pico-8 play session: no input (idle), after a click and taps of 🅾, ❎, 🅾+❎, 🅾 in the second before t = 0

[t = 1 s] idle ~1s (no d-pad/buttons)
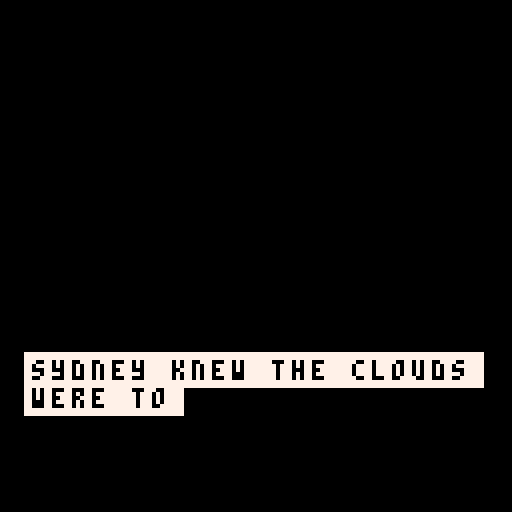
[t = 2 s] idle ~2s (no d-pad/buttons)
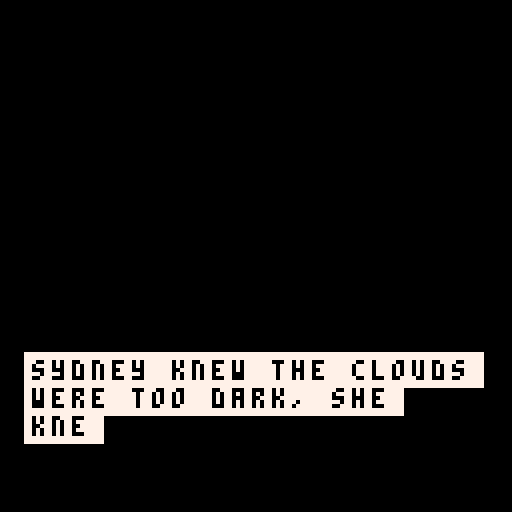
[t = 4 s] idle ~4s (no d-pad/buttons)
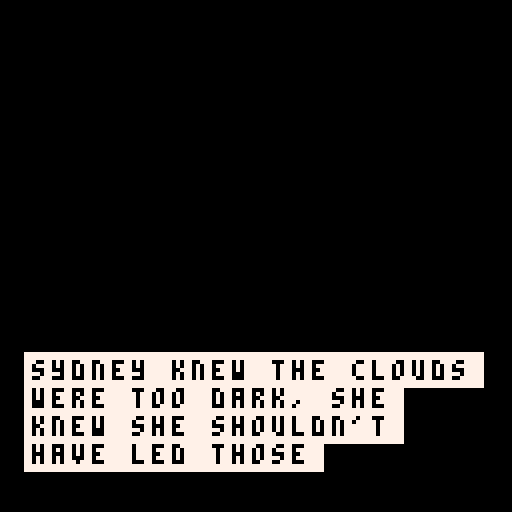
[t = 6 s] idle ~6s (no d-pad/buttons)
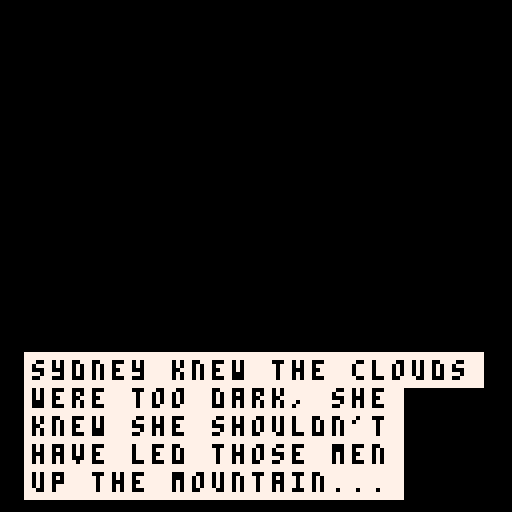
[t = 8 s] idle ~8s (no d-pad/buttons)
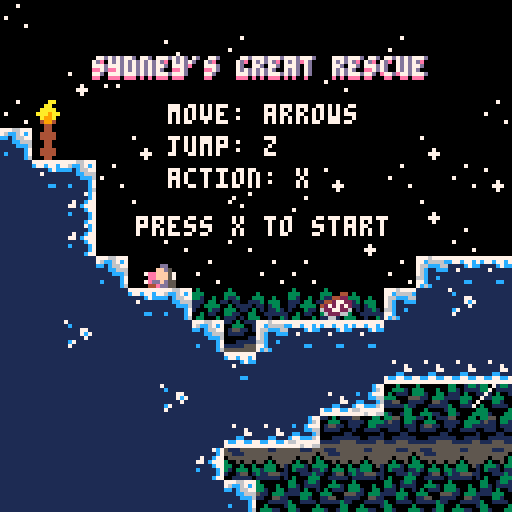

pico-8 cartridge
version 16
__lua__

--sydney's great rescue
--created by: michael k
--created date: sept 23 2018

--music credit: "8:00pm" from animal crossing
--written by kazumi totaka and kenta nagata


function _init()

music(-1)
t = 0 --time
current_track = 1
next_track = 1
change_music = false

pause_controls = true

game_init = false
game_start = false
game_start_t = 0
game_end = false
game_end_t = 0

start_block = {}
start_block.x = 1
start_block.y = 1
start_block.h = 64
start_block.w = 1

end_block = {}
end_block.x = 656
end_block.y = 424
end_block.w = 8
end_block.h = 32
end_text = false
end_text_1 = "sydney! you're alive!"
end_text_2 = "i can't believe it mel,#i made it back."
end_text_3 = "welcome home, syd."
end_flip = 0
end_flip1 = false
end_flip2 = false
end_flip3 = false
end_flip4 = false
end_flip5 = false
end_flip6 = false
end_flip7 = false
end_flip8 = false
end_flip9 = false
end_flip10 = false
end_flip11 = false
end_flip12 = false

player = {}
    player.x = 36
    player.dx = 0
    player.ddx = 0
    player.y = 64
    player.dy = 0
    player.sprite = 37
    player.moving = false
    player.flipx = false
    player.w = 8
    player.h = 8

cam = {}
    cam.x = 0
    cam.y = 0
col = 7

room = {x=1,y=1}
    room.hiker = 1
    room.journal = 1
    room.ice_block = 1
    room.lamp = 1	
    room.torch = 1
    room.wood = 1
    room.fire = 1

left_bound = {x=0,y=0,w=1,h=128}
right_bound = {x=128,y=0,w=1,h=128}
top_bound = {x=0,y=0,w=128,h=1}
bottom_bound = {x=0,y=128,w=128,h=1}

dust = {}
snow = {}
lamp = {}
flag = {}
jem = {}
hikers = {}
torch={}
fire = {}
wood = {}
ice_blocks = {}
ice_dust = {}

make_lamp()
make_torch()
make_fire()
make_wood()
make_flag()
make_jem()
make_hikers()
make_ice_blocks()

rescued = 0
bubble = false

message = {}
    message.text = ""
    message.index = 0
    message.last = 0
journal = {}
read = 0
make_journal()

left = 0
right = 1
up = 2
down = 3
actx = 4
actc = 5

end


function _draw()

    cls()
    map(0, 48, 0, 0, 16, 16, 0)
    foreach(snow,draw_snow)
    camera(cam.x,cam.y)
    rectfill(0,32*8,16*8-1,48*8-1,0)
    rectfill(65*8,9*8,79*8-1,16*8-1,0)
    map(0,0,0,0,128,128)
    foreach(lamp,draw_lamp)
    foreach(torch,draw_torch)
    foreach(flag,draw_flag)
    foreach(jem,draw_jem)
    foreach(ice_blocks,draw_ice_blocks)
    foreach(ice_dust,draw_dust)
    foreach(hikers,draw_hiker)
    foreach(journal, draw_journal)
    room_fire()
    draw_end_game()

--player
    spr(player.sprite,player.x,player.y,1,1,player.flipx,false)
    if bubble then spr(22,player.x,player.y-8) end
    foreach(dust, draw_dust)
    draw_sleep()

--invisible walls    
    rectfill(21*8,29*8,26*8-1,32*8-1,1)
    rectfill(61*8,8*8,63*8-1,10*8-1,1)
    rectfill(61*8,13*8,63*8-1,15*8-1,1)
    rectfill(110*8,20*8,112*8-1,22*8-1,1)
    rectfill(16*8,22*8,17*8-1,24*8-1,1)
    rectfill(65*8,41*8,67*8-1,42*8-1,1)
    rectfill(77*8,42*8,79*8-1,43*8-1,1)
    
--score and extras
    camera()
    if game_start then score() end
    draw_start_game()
    draw_message()
    the_end()

end

function _update()

    t += 1 --time
    col = 7 --for the score
    bubble = false
    player.moving = false
    player.ddx = 0
    if not pause_controls then
        buttons()
    end
    do_map_collisions()
    do_obj_collisions()
    update_speed()
    foreach(dust, move_dust)
    foreach(ice_dust,move_ice_dust)
    make_snow()
    foreach(snow,move_snow)
    save_hikers()
    fire_torch()
    break_ice_block()
    update_room_obj()
    update_music()
    start_game()
    end_game()
    
end


function update_room_obj()
--this directs the functions to the right part of the list
    if room.x==2 and room.y==1 then
        room.hiker = 1
        room.lamp = 2
        change_music = true
        next_track = 0
    elseif room.x==4 and room.y==1 then
        room.hiker = 2
    elseif room.x==4 and room.y==2 then
        room.ice_block = 1
        room.hiker = 3
    elseif room.x==3 and room.y==2 then
        room.ice_block = 2
        room.hiker = 4
    elseif room.x==2 and room.y==2 then
        room.ice_block = 3
        room.lamp = 3
    elseif room.x==2 and room.y==3 then
        change_music = true
        next_track = 0
    elseif room.x==1 and room.y==2 then
        room.hiker = 5
        room.lamp = 8
    elseif room.x==1 and room.y==3 then
        change_music = true
        next_track = 9
    elseif room.x==5 and room.y==2 then
        room.ice_block = 4
    elseif room.x==7 and room.y==2 then
        change_music = true
        next_track = 0
    elseif room.x==8 and room.y==2 then
        change_music = true
        next_track = 9
    elseif room.x==7 and room.y==3 then
        room.ice_block = 5
        room.torch = 2
        room.hiker = 7
    elseif room.x==6 and room.y==2 then
        room.hiker = 6
        room.fire = 2
        room.wood = 2
        room.lamp = 7
    elseif room.x==5 and room.y==3 then
        room.hiker = 8
    elseif room.x==4 and room.y==3 then
        room.hiker = 9
        room.ice_block = 6
    elseif room.x==6 and room.y==3 then
        room.hiker = 10
    elseif room.x==6 and room.y==4 then
        change_music = true
        next_track = 0
    elseif room.x==3 and room.y==4 then
        room.hiker = 11
        room.ice_block = 7
    elseif room.x==4 and room.y==4 then
        room.hiker = 12
    end
end

function update_music()
    if change_music == true then
        if next_track ~= current_track then
            current_track = next_track
            change_music = false
            music(current_track,0,3)
        else
            change_music = false
        end
    end
end

function start_game()

    if t<270 then
        start_block.x = player.x
    else
        start_block.x = 0
    end

    if btnp(actc) and t>275 and not game_init then
        game_init = true
        sfx(3)
    end

    if game_init then
        game_start_t += 1
    end

    if game_start_t == 45 then
        pause_controls = false
        game_start = true
    end
end

function draw_sleep()
    if game_start == false then
        if t%40 < 10 then
            spr(38,42,64)
        elseif t%40 < 20 then
            spr(38,44,62)
        elseif t%40 < 30 then
            spr(38,43,60)
        end
    end
end


function draw_start_game()

    local color
    if not game_init then
        color = 7
    else color = flr((game_start_t%4)/2)+6
    end

    if game_start == false then
        print("sydney's great rescue",23,15,14)
        print("sydney's great rescue",24,14,13)
        print("sydney's great rescue",23,14,color)
        
        rectfill(41,25,89,31,0)
        print("move: arrows",42,26,color)
        
        rectfill(41,33,69,39,0)
        print("jump: z",42,34,color)
        
        rectfill(41,41,77,47,0)
        print("action: x",42,42,color)
        
        rectfill(33,53,97,59,0)
        print("press x to start",34,54,color)

    if t < 270 then
        rectfill(0,0,128,128,0)
    end

    end
end

function score()
    rectfill(71,114,128,119,1)
    rectfill(71,121,128,126,1)
    print("rescued: "..rescued.."/12",72,122,col)
    print("journal: "..read.."/12",72,115,col)
end

function end_game()

    if collide(player,end_block) then
        pause_controls = true
        game_end = true
    end

    if game_end then
        game_end_t += 1
    end
    
    if game_end_t > 30 and game_end_t <145 then
        player.dx = 0.75
        player.moving = true
        player.sprite = flr((game_end_t%8/2))
    elseif game_end then player.dx = 0
    end

    if game_end_t > 140 and game_end_t <220 then
        end_text = true
        message.text = end_text_1
    elseif game_end_t > 230 and game_end_t <340 then
        end_text = true
        message.text = end_text_2
    elseif game_end_t > 350 and game_end_t <440 then
        end_text = true
        message.text = end_text_3
    else end_text = false
    end

end

function draw_end_game()

    end_flip = flr(rnd(45))

    if end_flip==1 then end_flip1=true elseif end_flip==2 then end_flip1=false end
    if end_flip==3 then end_flip2=true elseif end_flip==4 then end_flip2=false end
    if end_flip==5 then end_flip3=true elseif end_flip==6 then end_flip3=false end
    if end_flip==7 then end_flip4=true elseif end_flip==8 then end_flip4=false end
    if end_flip==9 then end_flip5=true elseif end_flip==10 then end_flip5=false end
    if end_flip==11 then end_flip6=true elseif end_flip==12 then end_flip6=false end
    if end_flip==13 then end_flip7=true elseif end_flip==14 then end_flip7=false end
    if end_flip==15 then end_flip8=true elseif end_flip==16 then end_flip8=false end
    if end_flip==17 then end_flip9=true elseif end_flip==18 then end_flip9=false end
    if end_flip==19 then end_flip10=true elseif end_flip==20 then end_flip10=false end
    if end_flip==21 then end_flip11=true elseif end_flip==22 then end_flip11=false end
    if end_flip==23 then end_flip12=true elseif end_flip==24 then end_flip12=false end
    
    if rescued > 0 then
        spr(20,88*8,58*8,1,1,end_flip1,false)
    end
    if rescued > 1 then
        spr(20,87*8,58*8,1,1,end_flip2,false)
    end
    if rescued > 2 then
        spr(20,86*8,58*8,1,1,end_flip3,false)
    end
    if rescued > 3 then
        spr(20,84*8,58*8,1,1,end_flip4,false)
    end
    if rescued > 4 then
        spr(20,83*8,57*8,1,1,end_flip5,false)
    end
    if rescued > 5 then
        spr(20,82*8,57*8,1,1,end_flip6,false)
    end
    if rescued > 6 then
        spr(20,88*8,55*8,1,1,end_flip7,false)
    end
    if rescued > 7 then
        spr(20,87*8,55*8,1,1,end_flip8,false)
    end
    if rescued > 8 then
        spr(20,86*8,55*8,1,1,end_flip9,false)
    end
    if rescued > 9 then
        spr(20,85*8,52*8,1,1,end_flip10,false)
    end
    if rescued > 10 then
        spr(20,84*8,52*8,1,1,end_flip11,false)
    end
    if rescued > 11 then
        spr(20,83*8,52*8,1,1,end_flip12,false)
    end
end

function the_end()
    if game_end_t > 440 then
        print("the end",52,45,14)
        print("the end",53,44,13)
        print("the end",52,44,7)
    end
end

--torches and fire

function make_torch()
 --this function only at init
    local t = {}
    t.tile_x=27
    t.tile_y=22
    t.x=t.tile_x*8
    t.y=t.tile_y*8
    t.w=24
    t.h=24
    t.held=false
    t.lit=false
    add(torch,t)

    local t = {}
    t.tile_x=101
    t.tile_y=44
    t.x=t.tile_x*8
    t.y=t.tile_y*8
    t.w=24
    t.h=24
    t.held=false
    t.lit=false
    add(torch,t)

end

function make_fire()
    local f = {}
    f.on_fire=false
    f.t=0
    add(fire,f)

    local f = {}
    f.on_fire=false
    f.t=0
    add(fire,f)

end

function make_wood()
    local w = {}
    w.tile_x=36
    w.tile_y=22
    w.x=w.tile_x*8
    w.y=w.tile_y*8
    w.w=8
    w.h=72
    add(wood,w)

    local w = {}
    w.tile_x=89
    w.tile_y=19
    w.x=w.tile_x*8
    w.y=w.tile_y*8
    w.w=8
    w.h=72
    add(wood,w)
end

function draw_torch(a)

    local var
    if t%20 > 10 then
        var = false
    else
        var = true
    end
    
    spr(34,a.x+8,a.y+8)
    if torch[room.torch].lit == true then
        spr(32,a.x+8,a.y+1,1,1,var,false)
    end
end

function fire_torch()

    if collide(player, torch[room.torch]) then
        if torch[room.torch].held == false then
            bubble = true
        end
        if btnp(actc) then
            torch[room.torch].held=true
        end
    end

    if torch[room.torch].held == true then
        if player.flipx == false then
            torch[room.torch].x=player.x-13
        else torch[room.torch].x=player.x-3
        end
        torch[room.torch].y=player.y-7
    end

    if collide(lamp[room.lamp], torch[room.torch]) then
        torch[room.torch].lit=true
    end

    if collide(wood[room.wood], torch[room.torch]) and torch[room.torch].lit == true then
        torch[room.torch].held=false
        torch[room.torch].lit=false
        torch[room.torch].x=0
        torch[room.torch].y=0
        fire[room.fire].on_fire=true
    end
end

function room_fire()

    local var = false
    if fire[room.fire].t%20 > 10 then
        var = true
    else var = false
    end

    if fire[1].on_fire == true then

        fire[1].t += 1

        if fire[1].t < 90 then
            sfx(1)
        end

        if fire[1].t > 10 then
            spr(32,37*8,28*8,1,1,var,false)
        end

        if fire[1].t > 15 then
            spr(32,39*8,27*8,1,1,var,false)
        end

        if fire[1].t > 25 then
            spr(32,38*8,25*8,1,1,var,false)
        end

        if fire[1].t > 35 then
            spr(32,37*8,24*8,1,1,var,false)
        end

        if fire[1].t > 50 then
            spr(32,39*8,23*8,1,1,var,false)
        end

        if fire[1].t == 90 then
            fire[1].on_fire = false
            mset(37,22,62)
            mset(38,22,62)
            mset(39,22,62)
            for i=36,41 do
            mset(i,23,62) end
            for i=34,41 do
            mset(i,24,62) end
            for i=35,40 do
            mset(i,25,62) end
            for i=36,40 do
            mset(i,26,62) end
            for i=36,40 do
            mset(i,27,62) end
            mset(35,28,62)
            mset(36,28,62)
            mset(40,28,62)
            mset(34,29,62)
            mset(35,29,62)
            mset(36,29,62)
            mset(36,30,62)
        end
    end

    if fire[2].on_fire == true then

        fire[2].t += 1

        if fire[2].t < 90 then
            sfx(1)
        end

        if fire[2].t > 10 then
            spr(32,37*8,28*8,1,1,var,false)
        end

        if fire[2].t > 15 then
            spr(32,87*8,21*8,1,1,var,false)
        end

        if fire[2].t > 25 then
            spr(32,84*8,23*8,1,1,var,false)
        end

        if fire[2].t > 35 then
            spr(32,87*8,24*8,1,1,var,false)
        end

        if fire[2].t > 50 then
            spr(32,83*8,25*8,1,1,var,false)
        end

        if fire[2].t == 90 then
            fire[2].on_fire = false
            mset(88,18,59)
            mset(89,18,59)
            mset(87,19,59)
            mset(88,19,59)            
            for i=86,88 do
            mset(i,20,62) end
            for i=84,88 do
            mset(i,21,62) end
            for i=84,90 do
            mset(i,22,62) end
            for i=84,90 do
            mset(i,23,62) end
            for i=83,92 do
            mset(i,24,62) end
            for i=82,91 do
            mset(i,25,62) end
            for i=82,92 do
            mset(i,26,62) end
            for i=83,92 do
            mset(i,27,62) end
            for i=83,90 do
            mset(i,28,62) end
        end
    end
end


--ice blocks

function make_ice_blocks()
 --this function only at init
 --ice block 1
    local i = {}
    i.tile_x=50
    i.tile_y=26
    i.x=i.tile_x*8
    i.y=i.tile_y*8
    i.w=28
    i.h=28
    i.t=0
    i.x1=mget(i.tile_x+1,i.tile_y+1)
    i.x2=mget(i.tile_x+1,i.tile_y+2)
    i.x3=mget(i.tile_x+2,i.tile_y+1)
    i.x4=mget(i.tile_x+2,i.tile_y+2)
    mset(i.tile_x+1,i.tile_y+1,63)
    mset(i.tile_x+1,i.tile_y+2,63)
    mset(i.tile_x+2,i.tile_y+1,63)
    mset(i.tile_x+2,i.tile_y+2,63)
    add(ice_blocks,i)
 --ice block 2
    local i = {}
    i.tile_x=38
    i.tile_y=16
    i.x=i.tile_x*8
    i.y=i.tile_y*8
    i.w=28
    i.h=28
    i.t=0
    i.x1=mget(i.tile_x+1,i.tile_y+1)
    i.x2=mget(i.tile_x+1,i.tile_y+2)
    i.x3=mget(i.tile_x+2,i.tile_y+1)
    i.x4=mget(i.tile_x+2,i.tile_y+2)
    mset(i.tile_x+1,i.tile_y+1,63)
    mset(i.tile_x+1,i.tile_y+2,63)
    mset(i.tile_x+2,i.tile_y+1,63)
    mset(i.tile_x+2,i.tile_y+2,63)
    add(ice_blocks,i)
 --ice block 3
    local i = {}
    i.tile_x=21
    i.tile_y=24
    i.x=i.tile_x*8
    i.y=i.tile_y*8
    i.w=28
    i.h=28
    i.t=0
    i.x1=mget(i.tile_x+1,i.tile_y+1)
    i.x2=mget(i.tile_x+1,i.tile_y+2)
    i.x3=mget(i.tile_x+2,i.tile_y+1)
    i.x4=mget(i.tile_x+2,i.tile_y+2)
    mset(i.tile_x+1,i.tile_y+1,63)
    mset(i.tile_x+1,i.tile_y+2,63)
    mset(i.tile_x+2,i.tile_y+1,63)
    mset(i.tile_x+2,i.tile_y+2,63)
    add(ice_blocks,i)

 --ice block 4
    local i = {}
    i.tile_x=65
    i.tile_y=18
    i.x=i.tile_x*8
    i.y=i.tile_y*8
    i.w=28
    i.h=28
    i.t=0
    i.x1=mget(i.tile_x+1,i.tile_y+1)
    i.x2=mget(i.tile_x+1,i.tile_y+2)
    i.x3=mget(i.tile_x+2,i.tile_y+1)
    i.x4=mget(i.tile_x+2,i.tile_y+2)
    mset(i.tile_x+1,i.tile_y+1,63)
    mset(i.tile_x+1,i.tile_y+2,63)
    mset(i.tile_x+2,i.tile_y+1,63)
    mset(i.tile_x+2,i.tile_y+2,63)
    add(ice_blocks,i)

 --ice block 5
    local i = {}
    i.tile_x=99
    i.tile_y=42
    i.x=i.tile_x*8
    i.y=i.tile_y*8
    i.w=28
    i.h=28
    i.t=0
    i.x1=mget(i.tile_x+1,i.tile_y+1)
    i.x2=mget(i.tile_x+1,i.tile_y+2)
    i.x3=mget(i.tile_x+2,i.tile_y+1)
    i.x4=mget(i.tile_x+2,i.tile_y+2)
    mset(i.tile_x+1,i.tile_y+1,63)
    mset(i.tile_x+1,i.tile_y+2,63)
    mset(i.tile_x+2,i.tile_y+1,63)
    mset(i.tile_x+2,i.tile_y+2,63)
    add(ice_blocks,i)

 --ice block 6
    local i = {}
    i.tile_x=54
    i.tile_y=39
    i.x=i.tile_x*8
    i.y=i.tile_y*8
    i.w=28
    i.h=28
    i.t=0
    i.x1=mget(i.tile_x+1,i.tile_y+1)
    i.x2=mget(i.tile_x+1,i.tile_y+2)
    i.x3=mget(i.tile_x+2,i.tile_y+1)
    i.x4=mget(i.tile_x+2,i.tile_y+2)
    mset(i.tile_x+1,i.tile_y+1,63)
    mset(i.tile_x+1,i.tile_y+2,63)
    mset(i.tile_x+2,i.tile_y+1,63)
    mset(i.tile_x+2,i.tile_y+2,63)
    add(ice_blocks,i)
 --ice block 6
    local i = {}
    i.tile_x=46
    i.tile_y=56
    i.x=i.tile_x*8
    i.y=i.tile_y*8
    i.w=28
    i.h=28
    i.t=0
    i.x1=mget(i.tile_x+1,i.tile_y+1)
    i.x2=mget(i.tile_x+1,i.tile_y+2)
    i.x3=mget(i.tile_x+2,i.tile_y+1)
    i.x4=mget(i.tile_x+2,i.tile_y+2)
    mset(i.tile_x+1,i.tile_y+1,63)
    mset(i.tile_x+1,i.tile_y+2,63)
    mset(i.tile_x+2,i.tile_y+1,63)
    mset(i.tile_x+2,i.tile_y+2,63)
    add(ice_blocks,i)

end

function draw_ice_blocks(i)

    if i.t < 3 then
        spr(68, (i.tile_x+1)*8, (i.tile_y+1)*8, 2, 2, false, false)
    end

    if i.t == 1 or i.t == 2 then
        spr(99, (i.tile_x+1)*8, (i.tile_y+2)*8, 1, 1, false, false)
    end

    if i.t == 2 then
        spr(99, (i.tile_x+1)*8, (i.tile_y+2)*8, 1, 1, false, false)
        spr(99, (i.tile_x+2)*8, (i.tile_y+1)*8, 1, 1, false, false)
    end
end


function break_ice_block()

    if collide(player, ice_blocks[room.ice_block]) then
        bubble = true
        if btnp(actc) then
            ice_blocks[room.ice_block].t += 1
            make_ice_dust(ice_blocks[room.ice_block].x+6,ice_blocks[room.ice_block].y+14)
            make_ice_dust(ice_blocks[room.ice_block].x+18,ice_blocks[room.ice_block].y+8)
            sfx(1)
        end
    end

    if ice_blocks[room.ice_block].t == 3 then
        mset(ice_blocks[room.ice_block].tile_x+1,ice_blocks[room.ice_block].tile_y+1,ice_blocks[room.ice_block].x1)
        mset(ice_blocks[room.ice_block].tile_x+1,ice_blocks[room.ice_block].tile_y+2,ice_blocks[room.ice_block].x2)
        mset(ice_blocks[room.ice_block].tile_x+2,ice_blocks[room.ice_block].tile_y+1,ice_blocks[room.ice_block].x3)
        mset(ice_blocks[room.ice_block].tile_x+2,ice_blocks[room.ice_block].tile_y+2,ice_blocks[room.ice_block].x4)
        ice_blocks[room.ice_block].x=0
        ice_blocks[room.ice_block].y=0
    end
end


function make_ice_dust(x,y)

    local i = {}
    i.x=x
    i.y=y
    i.dy = rnd(1)
    i.t = 0
    add(ice_dust,i)

end

function move_ice_dust(i)

    i.y = i.y + i.dy
    i.t = i.t + 1

    if (i.t > 10) then
        del(ice_dust,i)
    end
end



--journal--

function draw_message()

--journal #1--
    
    if collide(player, start_block) then
        message.text = "sydney knew the clouds#were too dark, she#knew she shouldn't#have led those men#up the mountain..."
        write_text()
        
    elseif collide(player, journal[1]) then
        if journal[1].read == false then
            journal[1].read = true
            read += 1
        end
        message.text = "what happened?#a storm?#is anyone else#out there?"
        write_text()

--journal #2--    
    elseif collide(player, journal[2]) then
        if journal[2].read == false then
            journal[2].read = true
            read += 1
        end
        message.text = "okay, sydney. you can#do this! you've been#a sherpa for, like,#seven years!"
        write_text()

--journal #3--    
    elseif collide(player, journal[3]) then
        if journal[3].read == false then
            journal[3].read = true
            read += 1
        end
        message.text = "oh, my. i've never#been here before.#it's beautiful."
        write_text()

--journal #4--    
    elseif collide(player, journal[4]) then
        if journal[4].read == false then
            journal[4].read = true
            read += 1
        end
        message.text = "...i hope my#husband isn't hurt..."
        write_text()

--journal #5--    
    elseif collide(player, journal[5]) then
        if journal[5].read == false then
            journal[5].read = true
            read += 1
        end
        message.text = "the stars are so#clear tonight.#such a difference#from yesterday."
        write_text()

--journal #6--    
    elseif collide(player, journal[6]) then
        if journal[6].read == false then
            journal[6].read = true
            read += 1
        end
        message.text = "i guess those repairs#at our summit station#will have to wait."
        write_text()

--journal #7--    
    elseif collide(player, journal[7]) then
        if journal[7].read == false then
            journal[7].read = true
            read += 1
        end
        message.text = "huh. i think my#husband proposed#to me around here."
        write_text()

--journal #8--    
    elseif collide(player, journal[8]) then
        if journal[8].read == false then
            journal[8].read = true
            read += 1
        end
        message.text = "god, if i make it,#i swear i'll#memorize ten books#on field medicine."
        write_text()
--journal #9--    
    elseif collide(player, journal[9]) then
        if journal[9].read == false then
            journal[9].read = true
            read += 1
        end
        message.text = "keep going, sydney.#you swore no hiker#would die on your#watch."
        write_text()

--journal #10--    
    elseif collide(player, journal[10]) then
        if journal[10].read == false then
            journal[10].read = true
            read += 1
        end
        message.text = "this tunnel is so cold.#what i wouldn't#give for some hot#barley tea."
        write_text()

--journal #11--    
    elseif collide(player, journal[11]) then
        if journal[11].read == false then
            journal[11].read = true
            read += 1
        end
        message.text = "the storm destroyed#the path back to#the summit. i hope#i found everyone..."
        write_text()
--journal #12--    
    elseif collide(player, journal[12]) then
        if journal[12].read == false then
            journal[12].read = true
            read += 1
        end
        message.text = "this is it, i've#almost made it!#don't cry yet, sydney."
        write_text()
    elseif end_text then
        write_text()
--reset journal        
    else
        message.index=0
        message.last=0
    end  
end

function write_text()

    if message.index<#message.text then
        message.index+=0.5
        if message.index>=message.last+1 then
            message.last+=1
            sfx(0)
        end
    end
    message.off = {x=8,y=90}
    for i=1,message.index do
        if sub(message.text,i,i)~="#" then
            rectfill(message.off.x-2,message.off.y-2,message.off.x+7,message.off.y+6 ,7)
            print(sub(message.text,i,i),message.off.x,message.off.y,0)
            message.off.x+=5
        else
            message.off.x=8
            message.off.y+=7
        end
    end
end


function make_journal()

    local j = {}
    j.tile_x=10
    j.tile_y=9
    j.x=j.tile_x*8
    j.y=j.tile_y*8
    j.w=8
    j.h=8
    j.read = false
    add(journal,j)

    local j = {}
    j.tile_x=46
    j.tile_y=6
    j.x=j.tile_x*8
    j.y=j.tile_y*8
    j.w=8
    j.h=8
    j.read = false
    add(journal,j)

    local j = {}
    j.tile_x=12
    j.tile_y=36
    j.x=j.tile_x*8
    j.y=j.tile_y*8
    j.w=8
    j.h=8
    j.read = false
    add(journal,j)

    local j = {}
    j.tile_x=61
    j.tile_y=29
    j.x=j.tile_x*8
    j.y=j.tile_y*8
    j.w=8
    j.h=8
    j.read = false
    add(journal,j)

    local j = {}
    j.tile_x=89
    j.tile_y=8
    j.x=j.tile_x*8
    j.y=j.tile_y*8
    j.w=8
    j.h=8
    j.read = false
    add(journal,j)

    local j = {}
    j.tile_x=68
    j.tile_y=20
    j.x=j.tile_x*8
    j.y=j.tile_y*8
    j.w=8
    j.h=8
    j.read = false
    add(journal,j)

    local j = {}
    j.tile_x=116
    j.tile_y=21
    j.x=j.tile_x*8
    j.y=j.tile_y*8
    j.w=8
    j.h=8
    j.read = false
    add(journal,j)

    local j = {}
    j.tile_x=44
    j.tile_y=28
    j.x=j.tile_x*8
    j.y=j.tile_y*8
    j.w=8
    j.h=8
    j.read = false
    add(journal,j)

    local j = {}
    j.tile_x=72
    j.tile_y=42
    j.x=j.tile_x*8
    j.y=j.tile_y*8
    j.w=8
    j.h=8
    j.read = false
    add(journal,j)

    local j = {}
    j.tile_x=45
    j.tile_y=39
    j.x=j.tile_x*8
    j.y=j.tile_y*8
    j.w=8
    j.h=8
    j.read = false
    add(journal,j)

    local j = {}
    j.tile_x=38
    j.tile_y=54
    j.x=j.tile_x*8
    j.y=j.tile_y*8
    j.w=8
    j.h=8
    j.read = false
    add(journal,j)

    local j = {}
    j.tile_x=67
    j.tile_y=52
    j.x=j.tile_x*8
    j.y=j.tile_y*8
    j.w=8
    j.h=8
    j.read = false
    add(journal,j)

end

function draw_journal(j)
    spr(23,j.x,j.y)
end


--lamp--

function draw_lamp(l)
    if t%20 > 10 then
        l.flipx = true
    else
        l.flipx = false
    end

    spr(32, l.tile_x*8, l.tile_y*8, 1, 1, l.flipx, false)
end

function make_lamp()
 --this function only at init
    local t = {}
    t.tile_x=1
    t.tile_y=3
    t.x=t.tile_x*8
    t.y=t.tile_y*8
    t.w=8
    t.h=8
    t.flipx=false
    add(lamp,t)
    
    local t = {}
    t.tile_x=28
    t.tile_y=2
    t.x=t.tile_x*8
    t.y=t.tile_y*8
    t.w=8
    t.h=8
    t.flipx=false
    add(lamp,t)

    local t = {}
    t.tile_x=25
    t.tile_y=26
    t.x=t.tile_x*8
    t.y=t.tile_y*8
    t.w=8
    t.h=8
    t.flipx=false
    add(lamp,t)

    local t = {}
    t.tile_x=108
    t.tile_y=3
    t.x=t.tile_x*8
    t.y=t.tile_y*8
    t.w=8
    t.h=8
    t.flipx=false
    add(lamp,t)

    local t = {}
    t.tile_x=109
    t.tile_y=11
    t.x=t.tile_x*8
    t.y=t.tile_y*8
    t.w=8
    t.h=8
    t.flipx=false
    add(lamp,t)

    local t = {}
    t.tile_x=108
    t.tile_y=42
    t.x=t.tile_x*8
    t.y=t.tile_y*8
    t.w=8
    t.h=8
    t.flipx=false
    add(lamp,t)

    local t = {}
    t.tile_x=93
    t.tile_y=21
    t.x=t.tile_x*8
    t.y=t.tile_y*8
    t.w=8
    t.h=8
    t.flipx=false
    add(lamp,t)

    local t = {}
    t.tile_x=9
    t.tile_y=22
    t.x=t.tile_x*8
    t.y=t.tile_y*8
    t.w=8
    t.h=8
    t.flipx=false
    add(lamp,t)

    local t = {}
    t.tile_x=83
    t.tile_y=42
    t.x=t.tile_x*8
    t.y=t.tile_y*8
    t.w=8
    t.h=8
    t.flipx=false
    add(lamp,t)

    local t = {}
    t.tile_x=86
    t.tile_y=41
    t.x=t.tile_x*8
    t.y=t.tile_y*8
    t.w=8
    t.h=8
    t.flipx=false
    add(lamp,t)

    local t = {}
    t.tile_x=53
    t.tile_y=43
    t.x=t.tile_x*8
    t.y=t.tile_y*8
    t.w=8
    t.h=8
    t.flipx=false
    add(lamp,t)

    local t = {}
    t.tile_x=33
    t.tile_y=57
    t.x=t.tile_x*8
    t.y=t.tile_y*8
    t.w=8
    t.h=8
    t.flipx=false
    add(lamp,t)

    local t = {}
    t.tile_x=62
    t.tile_y=59
    t.x=t.tile_x*8
    t.y=t.tile_y*8
    t.w=8
    t.h=8
    t.flipx=false
    add(lamp,t)

    local t = {}
    t.tile_x=53
    t.tile_y=51
    t.x=t.tile_x*8
    t.y=t.tile_y*8
    t.w=8
    t.h=8
    t.flipx=false
    add(lamp,t)
end

--flags--

function draw_flag(f)
    if t%20 > 10 then
        f.flip1y = true
    else
        f.flip1y = false
    end

    if t%30 > 10 then
        f.flip2y = true
    else
        f.flip2y = false
    end

    spr(49, f.tile_x*8, f.tile_y*8, 1, 1, false, f.flip1y)
    spr(50, (f.tile_x+1)*8, f.tile_y*8, 1, 1, false, f.flip2y)
end

function make_flag()
 --this function only at init

    local f = {}
    f.tile_x=82
    f.tile_y=4
    f.flip1y=false
    f.flip2y=false
    add(flag,f)

    local f = {}
    f.tile_x=83
    f.tile_y=5
    f.flip1y=false
    f.flip2y=false
    add(flag,f)

    local f = {}
    f.tile_x=89
    f.tile_y=6
    f.flip1y=false
    f.flip2y=false
    add(flag,f)

    local f = {}
    f.tile_x=92
    f.tile_y=5
    f.flip1y=false
    f.flip2y=false
    add(flag,f)

    local f = {}
    f.tile_x=102
    f.tile_y=18
    f.flip1y=false
    f.flip2y=false
    add(flag,f)

    local f = {}
    f.tile_x=112
    f.tile_y=20
    f.flip1y=false
    f.flip2y=false
    add(flag,f)

    local f = {}
    f.tile_x=38
    f.tile_y=38
    f.flip1y=false
    f.flip2y=false
    add(flag,f)

    local f = {}
    f.tile_x=42
    f.tile_y=38
    f.flip1y=false
    f.flip2y=false
    add(flag,f)

    local f = {}
    f.tile_x=73
    f.tile_y=51
    f.flip1y=false
    f.flip2y=false
    add(flag,f)

    local f = {}
    f.tile_x=78
    f.tile_y=52
    f.flip1y=false
    f.flip2y=false
    add(flag,f)

end

function draw_jem(j)
    if t%60 < 20 then
        spr(24, j.tile_x*8, j.tile_y*8)
    elseif t%60 < 40 then
        spr(25, j.tile_x*8, j.tile_y*8)
    else
        spr(26, j.tile_x*8, j.tile_y*8)
    end
end

function make_jem()
 --this function only at init

    local j = {}
    j.tile_x=6
    j.tile_y=34
    add(jem,j)

    local j = {}
    j.tile_x=10
    j.tile_y=33
    add(jem,j)

    local j = {}
    j.tile_x=2
    j.tile_y=41
    add(jem,j)

    local j = {}
    j.tile_x=4
    j.tile_y=39
    add(jem,j)
end


--hiker--

function make_hikers()
 --this function only at init
 --hiker 1
    local h = {}
    h.tile_x=25
    h.tile_y=2
    h.x=h.tile_x*8
    h.y=h.tile_y*8
    h.w=24
    h.h=24
    h.t=0
    h.move=false
    add(hikers,h)
 --hiker 2   
    local h = {}
    h.tile_x=58
    h.tile_y=5
    h.x=h.tile_x*8
    h.y=h.tile_y*8
    h.w=24
    h.h=24
    h.t=0
    h.move=false
    add(hikers,h)
--hiker 3   
    local h = {}
    h.tile_x=48
    h.tile_y=27
    h.x=h.tile_x*8
    h.y=h.tile_y*8
    h.w=24
    h.h=24
    h.t=0
    h.move=false
    add(hikers,h)
--hiker 4
    local h = {}
    h.tile_x=41
    h.tile_y=28
    h.x=h.tile_x*8
    h.y=h.tile_y*8
    h.w=24
    h.h=24
    h.t=0
    h.move=false
    add(hikers,h)
--hiker 5
    local h = {}
    h.tile_x=10
    h.tile_y=22
    h.x=h.tile_x*8
    h.y=h.tile_y*8
    h.w=24
    h.h=24
    h.t=0
    h.move=false
    add(hikers,h)
--hiker 6
    local h = {}
    h.tile_x=85
    h.tile_y=28
    h.x=h.tile_x*8
    h.y=h.tile_y*8
    h.w=24
    h.h=24
    h.t=0
    h.move=false
    add(hikers,h)
--hiker 7
    local h = {}
    h.tile_x=102
    h.tile_y=45
    h.x=h.tile_x*8
    h.y=h.tile_y*8
    h.w=24
    h.h=24
    h.t=0
    h.move=false
    add(hikers,h)
--hiker 8
    local h = {}
    h.tile_x=69
    h.tile_y=41
    h.x=h.tile_x*8
    h.y=h.tile_y*8
    h.w=24
    h.h=24
    h.t=0
    h.move=false
    add(hikers,h)
--hiker 9
    local h = {}
    h.tile_x=59
    h.tile_y=33
    h.x=h.tile_x*8
    h.y=h.tile_y*8
    h.w=24
    h.h=24
    h.t=0
    h.move=false
    add(hikers,h)
--hiker 10
    local h = {}
    h.tile_x=91
    h.tile_y=38
    h.x=h.tile_x*8
    h.y=h.tile_y*8
    h.w=24
    h.h=24
    h.t=0
    h.move=false
    add(hikers,h)
--hiker 11
    local h = {}
    h.tile_x=40
    h.tile_y=56
    h.x=h.tile_x*8
    h.y=h.tile_y*8
    h.w=24
    h.h=24
    h.t=0
    h.move=false
    add(hikers,h)
--hiker 12
    local h = {}
    h.tile_x=59
    h.tile_y=59
    h.x=h.tile_x*8
    h.y=h.tile_y*8
    h.w=24
    h.h=24
    h.t=0
    h.move=false
    add(hikers,h)
end

function draw_hiker(h)
    if h.t<10 then
        spr(16, (h.tile_x+1)*8, (h.tile_y+1)*8, 1, 1, false, false)
    elseif h.t<20 then
        spr(17, (h.tile_x+1)*8, (h.tile_y+1)*8, 1, 1, false, false)
    elseif h.t<30 then
        spr(18, (h.tile_x+1)*8, (h.tile_y+1)*8, 1, 1, false, false)
    elseif h.t<40 then
        spr(19, (h.tile_x+1)*8, (h.tile_y+1)*8, 1, 1, false, false)
    else
        spr(20, (h.tile_x+1)*8, (h.tile_y+1)*8, 1, 1, false, false)
        spr(21, (h.tile_x+1.5)*8+4, (h.tile_y+.5)*8, 1, 1, false, false)
    end
end


function save_hikers()

    if collide(player, hikers[room.hiker]) and hikers[room.hiker].t == 0 then
        bubble = true
        if btnp(actc) then
            hikers[room.hiker].move = true
            rescued += 1
            col=10
            sfx(2)
        end
    end

    if hikers[room.hiker].move == true then
        hikers[room.hiker].t += 1
    end
    if hikers[room.hiker].t > 50 then
        hikers[room.hiker].move = false
    end
end


--dust while jumping--

function make_dust(x,y)

    local s = {}
    s.x=x
    s.y=y
    s.t=0
    s.max_t = 10+rnd(10)
    s.dx = -.5-rnd(.5)
    s.dy = -rnd(.05)
    add(dust,s)
    return s

end

function move_dust(s)

    s.x = s.x + s.dx
    s.y = s.y + s.dy
    s.t = s.t + 1

    if (s.t > s.max_t) then
        del(dust,s)
    end
end

function draw_dust(s)

    if s.t < 5 then
        spr(8,s.x,s.y)
    elseif s.t < 10 then
        spr(9,s.x,s.y)
    else
        spr(10,s.x,s.y)
    end

end


--background snow--

function make_snow()

    local var = rnd(30)

    if var > 26 then
        local s = {}
        s.x=rnd(256)
        s.y=0
        s.dx = -3+rnd(.5)
        s.dy = -s.dx
        add(snow,s)
        return s
    end
end

function move_snow(s)

    s.x = s.x + s.dx
    s.y = s.y + s.dy

    if (s.y > 128) then
        del(snow,s)
    end
end

function draw_snow(s)
    line(s.x,s.y,s.x+5,s.y-5,7)
end




--map collision checks--


function grounded()
    local v1 = mget(flr(player.x)/8, flr(player.y/8)+1)
    local v2 = mget(flr(player.x+7)/8, flr(player.y/8)+1)
    if (fget(v1, 0) or fget(v2,0)) then return true end
end

function right_collide()
    local x1 = player.x + min(player.dx, sgn(player.dx))
    local v1 = mget((x1+7)/8, player.y/8)
    local v2 = mget((x1+7)/8, (player.y+7)/8)
    if (fget(v1, 0) or fget(v2,0)) then return true end
end

function left_collide()
    local x1 = player.x + min(player.dx, sgn(player.dx))
    local v1 = mget((x1)/8, player.y/8)
    local v2 = mget((x1)/8, (player.y+7)/8)
    if (fget(v1, 0) or fget(v2,0)) then return true end
end

function top_collide()
    local y1 = player.y + min(player.dy, sgn(player.dy)*.1)
    local v1 = mget((player.x)/8, y1/8)
    local v2 = mget((player.x+7)/8, y1/8)
    if (fget(v1, 0) or fget(v2,0)) then return true end
end

function bottom_ladder()
    local v1 = mget(flr(player.x)/8, flr(player.y+7)/8)
    local v2 = mget(flr(player.x+7)/8, flr(player.y+7)/8)
    if (fget(v1, 1) or fget(v2,1)) then return true end
end

function top_ladder()
    local v1 = mget(flr(player.x)/8, flr(player.y/8)+1)
    local v2 = mget(flr(player.x+7)/8, flr(player.y/8)+1)
    if (fget(v1, 1) or fget(v2,1)) then return true end
end


--doing collisions--


function do_obj_collisions()

    function collide(obj, other)
        if
            other.x+other.w > obj.x and 
            other.y+other.h > obj.y and
            other.x < obj.x+obj.w and
            other.y < obj.y+obj.h 
        then
            return true
        end
    end

    if collide(player,right_bound) then
        player.x += 4
        room.x += 1
        cam.x += 128
        right_bound.x += 128
        left_bound.x += 128
        top_bound.x += 128
        bottom_bound.x += 128
    end

    if collide(player,left_bound) then
        player.x -= 4
        room.x -= 1
        cam.x -= 128
        right_bound.x -= 128
        left_bound.x -= 128
        top_bound.x -= 128
        bottom_bound.x -= 128
    end

    if collide(player,top_bound) then
        player.y -= 4
        room.y -= 1
        cam.y -= 128
        right_bound.y -= 128
        left_bound.y -= 128
        top_bound.y -= 128
        bottom_bound.y -= 128
    end

    if collide(player,bottom_bound) then
        player.y += 4
        room.y += 1
        cam.y += 128
        right_bound.y += 128
        left_bound.y += 128
        top_bound.y += 128
        bottom_bound.y += 128
    end
end



function do_map_collisions()

    if grounded() and not bottom_ladder() then
        player.dy = 0
        player.y = flr(flr(player.y/8)*8)
        if not pause_controls and (btnp(actx)) then
           player.dy = -4.5
           make_dust(player.x,player.y)
           sfx(4)
        end
    elseif bottom_ladder() then
        player.dy = 0
        player.moving = true
        if btn(up) then
            if not top_collide() then player.y -= 1.5 end
            climbanim()
        end
        if btn(down) then
            if not grounded() then player.y += 1.5 end
            climbanim()
        end
    else player.dy += 0.7
    end

    if top_ladder() and not bottom_ladder() then
        player.dy = 0
        player.y = flr(flr(player.y/8)*8)
        if not pause_controls and (btnp(actx)) then
           player.dy = -4.5
           make_dust(player.x,player.y)
           sfx(4)
        end
        if btn(down) then
            if not grounded() then player.y += 1.5 end
            climbanim()
        end
    end

    if right_collide() then
        player.dx = 0
        player.x = flr(flr(player.x)/8)*8
    end

    if left_collide() then
        player.dx = 0
        player.x = flr(flr(player.x)/8)*8
    end

    if top_collide() then
        player.dy = 0
    end
    
    if top_collide() and right_collide() and left_collide() then
        player.y += 1
    end
end


--moving--

function moveanim()

    player.moving = true
    player.sprite += 0.4
    if player.sprite > 4 then 
        player.sprite = 0
    end
end

function climbanim()

    player.moving = true
    player.sprite = 36
    
end

function buttons()

    if (btn(left)) then
        if left_collide() then
        else
            player.ddx = -.2
            if(player.dx>0) then player.dx -= .5
            end
        end
        if grounded() or top_ladder() then
            moveanim()
        end
        player.flipx = true
    end

    if (btn(right)) then
        if right_collide() then
        else
            player.ddx = .2
          	 if(player.dx<0) then player.dx += .5
            end
        end
        if grounded() or top_ladder() then
            moveanim()
        end
        player.flipx = false
    end

    if (btn(down)) then
        player.moving = true
        player.sprite = 4
    end

    if (btn(up)) then
        player.moving = true
        player.sprite = 5
    end
end

--speed checks--

function update_speed()

    player.x += player.dx
    player.y += player.dy
    player.dx += player.ddx
 
    if player.dx > 1.5 then
        player.dx = 1.5
    elseif player.dx < -1.5 then
        player.dx = -1.5
    end

    if player.dy > 4 then
        player.dy = 4
    end

    if player.ddx == 0 then
        player.dx *= 0.1
    end

    if not player.moving and game_start then
        player.sprite = 0
    end

end

--the end! thanks for playing!
__gfx__
007755000077550000775500007755000000000000775500ffffffffffffffff0000070000000070000000707c77c6c722222222777777777776777777766777
055555500555555005555550055555500077550005555550244224420440044007700000007000070070000006c7076022222220c77c77c777c6666c76cc67c7
0ddffddd0ddffddd0ddffddd0ddffddd055555500ddf1f1d244224420440044007007700070007000700000007770070222222001111c7cc766ccc66cc1c6677
0ddf1f1d0ddf1f1d0ddf1f1d0ddf1f1d0dddddd00ddf1f1dffffffffffffffff00007700000007000000700000770000222220001171111176c11ccc111cc666
edff1f1dedff1f1dedff1f1dedff1f1d0ddfffddeddffffd244224420440044000000000000000000000000000700000222200001111111176c111111111ccc6
44dffff044dffff044dffff044dffff0edff1f1d44ddfff0244224420440044077700700077007000070070000000000222000001111111166c11c11111111c7
54feee0004feee7004f7ee0004f7ee0044df1f1004feee00ffffffffffffffff77700770077007000000000000000000220000001111cc1177c111111c1111c7
0007070000070000000000700000070004feee000007070024422442044004407770000000000000000000000000000020000000111111117c6c1111111111c6
000000000000000000077000007700000077000000000000066666600000000000000a0000000000000000007c77c6c700000002111117c776c1111111111c77
00000000000000770cc77c000c77cc000c77cc000000000061111116000004400e00a9a000000a000000000026c7276200000022111111c776c111c111111c67
0000000000ccccc7ccccccc0ccccccc0ccccccc0777070706171171600044220e8e00a000e00000000000000277722720000022211711c7776cc11111c11c777
00000c000ccffcc0c1f1ffc0cff1f1c0cff1f1c07070770061177116044277220e000000000070000000000022772222000022221771c7777c6c1c111111cc66
000ffcc000ffffc001f1ff000ff1f1000ff1f100707070706171171642727272000000000001310000007000227222220002222211111c77776111c11cc111c6
070ffcc7008fff000ffff44044ffff0044ffff0f7770707061111116622772260000c0000073c3700007c70022222222002222221c1111c777c11c6cc77ccc67
088ffcc7078880000088844044888000448888f00000000006611660062226600000000000013100000070002222222202222222111111c7667cc66666777777
78888cc000070000007070000070700000707000000000000006600000660000000000000000700000000000222222222222222211111c777776777777767766
000000002224422200444400222222220055750000000000000000000002277000000000000000000000000000000000200000007c1111117111111111111111
00aa000022444422004444002222222205577550000000000000000000222222000000000000000000000000000000002200000077c111111c11111111111111
000aa0002244442200044000222222220d5555d00000dd0000077700099999220000000000000000000000000000000022200000777111111111771111111111
00aaaa002224422200044000222222220ddeeed0000ffd5000057500091f1f22000000000000000000000000000000002222000077c1111111117c7111111111
0aa9aaa02224422200000000666226660dd444d07eefff5700077700001f1ff0000000000000000000000000000000002222200077c111111111171111111111
00a99a0022444422000000005446644500d444f00eefff570000000000ffff44000000000000000000000000000000002222220077c1c1111c71111111111111
0049940022444422000000002511115200fee7007eddfd550000000000dddd4400000000000000000000000000000000222222207c1111111711111111111111
0004400022244222000000002544445200070000044edd550000000000070700000000000000000000000000000000002222222277c111111111111111111111
00044000000000000001100000000000000000000000000000000000000000000000000000000000000000000000000022222222111111112222222211111111
0044440000000000ccccc70000000000000000000000000000000000000000000000000000000000000000000000000002222222111111112222222211111111
0044440000000cccccccc70000000000000000000000000000000000000000000000000000000000000000000000000000222222117111112222222211111111
00044000000cc777ccccc70000000000000000000000000000000000000000000000000000000000000000000000000000022222111117112222222211111111
000440000c77cccc7777c70000000000000000000000000000000000000000000000000000000000000000000000000000002222111117712222222211111111
0044440000ccc000ccccc70000000000000000000000000000000000000000000000000000000000000000000000000000000222111cc1112222222211111111
004444000000000000ccc700000000000000000000000000000000000000000000000000000000000000000000000000000000227cc77cc72222222211111111
00044000000000000001100000000000000000000000000000000000000000000000000000000000000000000000000000000002777777772222222211111111
03000000030000000000000000000000777677777777677765000000000000000000000000000000000000000000000000000000000000000000000000000000
3330000033300000300000000000700077cc66cc7667676756500000000000000000000000000000000000000000000000000000000000000000000000000000
331003003113000333003000000000007cc777c666c66c7705650000000000000000000000000000000000000000000000000000000000000000000000000000
111033011011001113033300000000007677c666ccc777c600565000000000000000000000000000000000000000000000000000000000000000000000000000
11033330030111101101330007000000c77ccccccccc677700056500000000000000000000000000000000000000000000000000000000000000000000000000
10003110333011030101131000000000c77cc6cccccccc6700005650000000000000000000000000000000000000000000000000000000000000000000000000
003011003311003300111111000000707c6cccccc6cccc6700000565000000000000000000000000000000000000000000000000000000000000000000000000
033000301110103330010031000000007c76cccccccccc6600000056000000000000000000000000000000000000000000000000000000000000000000000000
33550333110301115500033000000000c66cccccccccc67700044000000000000000000000000000000000000000000000000000000000000000000000000000
15110331003330011110333300000000766ccc6cccccc67700054000000000000000000000000000000000000000000000000000000000000000000000000000
111101110155110111003311070000007c76ccccc6cc677700044000000000000000000000000000000000000000000000000000000000000000000000000000
011100110111100010011110000000007c77c6cccccccc7700054000000000000000000000000000000000000000000000000000000000000000000000000000
0000110000000011000000010000000077777c6cc6ccc77600044000000000000000000000000000000000000000000000000000000000000000000000000000
001111110001111111001111000070007767777667ccc66700054000000000000000000000000000000000000000000000000000000000000000000000000000
11155511111115555111115500077700777666676676677700044000000000000000000000000000000000000000000000000000000000000000000000000000
55555555555555555555555500007000777677777776777700054000000000000000000000000000000000000000000000000000000000000000000000000000
555111555111555555511555000010002ff1fff2f11ff1ff02ffffff266666660000000000000000000000000000000000000000000000000000000000000000
55555550551115555555555500011001f41f44412f1411440f444444544444440000000000000000000000000000000000000000000000000000000000000000
55055503055555555550555500110010f141f44122f144110f449544545f445f0000000000000000000000000000000000000000000000000000000000000000
50300503300505505503055500100000ff41f4f12222f1440f49995454ff44ff0000000000000000000000000000000000000000000000000000000000000000
03331033330030030033305100011100f444441122222f440f499954544444440000000000000000000000000000000000000000000000000000000000000000
03111011310333033133300111010111f4411f41222222f10f499954545f445f0000000000000000000000000000000000000000000000000000000000000000
00011131100155013115551110010001f41ff441222222220f44444454ff44ff0000000000000000000000000000000000000000000000000000000000000000
030003330011111011111101001000002111111f222222220f499954255555550000000000000000000000000000000000000000000000000000000000000000
3300133100030000300000000000000044144144222442220f499954ffffffff0000000000000000000000000000000000000000000000000000000000000000
331011110033310333000300000000004f4444f422f11f220f4444440f5555550000000000000000000000000000000000000000000000000000000000000000
11103001030111033310033000000000411421f22f1441f20f49995400f444440000000000000000000000000000000000000000000000000000000000000000
111333003330005551103331000000004f422112225995220f499954000ff4440000000000000000000000000000000000000000000000000000000000000000
000331001155001111005511000000002f122412225995220f44444400000f440000000000000000000000000000000000000000000000000000000000000000
30011110111113110001111100000000214224f2224554220f444444000000f40000000000000000000000000000000000000000000000000000000000000000
330000030000033000300001000000002f4224f2211111120f444444000000000000000000000000000000000000000000000000000000000000000000000000
33100033310013300333110000000000141221412222222202111111000000000000000000000000000000000000000000000000000000000000000000000000
0000000000000000000000c3e3e3e3e3f3f3f3f1b1e3e3e3f3f3f3f3f3f3f3f3f3f3f3f3f3f3d3d3d3d3d3d3d3d3d3d3d3d3d3f3f3f3e2f3f3d3d3d3d3d34756
f3f3f3f3f3f3d1e3d2f3f3f3f3f3f3f3f3f3f3f3f3f3f3f147464646e346e346f3f3f3f3f3d1e3e3e360e3e3d2f3e2f300000000000000000000000000000000
000000910000000000350000c3e3e3e3f3d3f1b1e3e3e3d0f3f3f3f3e2f3f3f3f3f3f3e2f3d1b0c3b1e360606060606060e3e3e1d3d3f3f3f1b1b1e3e3e3e346
f3f3e2f3f3f3d1e3d2f3f3e2f3f3e2f3f3f3f3f3f3f3f1b146b3c35646b35646f3f3d3d3d3d3f0e3e360e3e3e1d3f3f300000000000000000000000000000000
00000000000000000000b20000e3e3e3f1b1b1e3e3e0d0f3f3f3f3f3f3f3f3f3f3f3f3f3f3f1b3b3b3c3e3e3e36060606060e3e3c0b0e1f1b1e3e3e3e3e34646
f3f3f3f3f3f3d1c3d2f3f3f3f3f3f3f3f3f3f3d3d3f1c0b34647464647b3c346f3f1b1e3e3e3d2d0f060e3e3b1e3e1f300000000000000000000000000000000
000000800000a1000000b20000e3e3e3b1e3e3e3e0f3f3f3f3f3f3e2f3f3e2f3f3d3f3f3d1b1c2b3b3b3b3c3e3e3e360606070b3b3b3b0c1e3e360e0d0d0d0f3
f3e2f3f3f3f3d1b346f3f3f3f3e2f3f3f3f3f1e3b146b346b35646b3474647e3d1b1c0b3c3e3d2f3f3f0e3e3e3e3b1d200000000000000000000000000000000
00a10000003500000000b2b3b3c3e3e3e3e3d0d0f3f3f3f3f3f3f3f3f3f3f3f3d1b1e1f3f1e3e3e3c2b3b3b3b3c3e3e3c070707070c1e3e3e3e360b1e1d3f3f3
f3f3e2f3f3f346b3b0d2f3f3f3f3f3f3f3f1b1e346564647e3e357e347564746d1e3b3b3e0d0d3d3d3d3f0e3e3e3e3d200000000000000000000000000000000
0000a0000000000000b3b3d0d0d0d0d0d0d0f3f3f3f3f3f3f3f3f3f3f3f3f3f3d1e3b1d1b1e3e3e3e3e3c2b3b3b3b3e0f0b370707060e3e3e3e3e3e3e3b1e1f3
f3f3f3f3f3d346c2b3d2f346f3f3f3f3f1b14646e3e357e3e3e3e3e3e3e34646d1e3e0d0f1b0c3b1e360b1d0e3e3e0f300000000000000000000000000000000
00a1000000000000a000b3b0f3f3f3f3f3f3f3f3f3f3f3f3f3f3f3f3f3f3f3f3d1e3d0f1e3e3e3e3e3e3e3c2b3b3d0f3d1b3b3c16060606060e3e3e3e3e3e3d2
f3f3f3f3f34646e346e146f3f3f3f3f34746e357e3e3e3e3e3e3e3e3e3e3e3d2f3d0f3f1b0b3b3e3e360e3b1e3e0d3f300000000000000000000000000000000
000000008100008100900000b3b0f3f3f3f3f3f3f3f3f3f3f3f3f3f3f3f3f3f3f3d0b1e3e3e3e312e3e3e312e3e3e3d2d1e3e3e3e3606060e0d0d0f0e3e3e3d2
f3f3f3f3d346e3e357b15646f3f3f3f347e3e3e3e3e3e3e3e3e3e3e3e3e3e3d2f3f3f1e3c2b3c1e3e360e0d0d0f1b1d200000000000000000000000000000000
0000000000000000000000810000b3b0f3f3f3f3f3f3f3f3f3f3f3f3f3f3f3f3d1b1d0e3e3e3d0d0e3e3e3d0d0d0d0f3f3f0e3e3e3b1606060e1f160e3e3e3e1
d3f3f3f1e3b1e3e3e3e3e3e3e1f3f3f3d1e3e3e3e3e3e3e3e3e3e0d0d0d0d0f3f3f1b1e3e3e3e0d0d0d0f1b1b1e3e3d200000000000000000000000000000000
000091000000008000a1000000000000f3f3e2f3f3f3f3f3f3f3f3f3f3f3f3f3d1e3f3f0e3e3e3b1e3e3e3b1f3f3f3f3f3f3f0e3e3e3b160606060e3e3e3e3e3
b1e3e3b1e3e3e3e3e3e3e3e3b1f3f3d3f1e3e3e3e3e3e3e3e3e0f3f3f3f3f3f3d1b1e3e3d0d0d3d1e360e3e3e3e3e3d200000000000000000000000000000000
000081359100000000a0000000910000f3f3f3f3f3f3f3f3f3f3f3f3f3f3f3f3d1e3d2f3d0f0e3e3e3e3e3e3d2f3f3f3f3f3f3f0e3e3e3e360606060e3e3e0d0
d0f3f3d0d046e3e3e346f0e3e3e3e3b1e3e3e3e3e3e312e3e0f3f3f3e2f3f3e2d1e3e3e3b1d3b1e1f060e3e3e3e3e3d200000000000000000000000000000000
b3b3b391b300009100000000a1000000f3e2f3f3f3f3f3f3f3f3f3f3f3f3f3f3d1e3e1f3f1b1e3e3e3e3e3e3e1f3f3f3f3f3f3d1e3e3e3e3e360606060e3d2f3
f3f3f3f3f346464646f3f3d0d0f3f3d0d0f0e312e3e3e0d0f3f3f3f3f3f3f3f3f3d0f0e3e3e3e3b1e1d0f0e312e3e3d2000000000000000000000000000000b3
b381b3b3b3b381b30000b30000008000f3f3f3f3e2f3f3f3f3f3f3f3f3f3f3f3f3f0b1d1b1e3e3e3e3e3e3e3b1d2f3f3f3f3f3d1e312e3e3e3b1606060474646
f3f3f3f346d0d0e24746f3f3f3f3f3f3f3f3d0d0d0d0f3f3f3f3f3f3f3f3f3f3f3f3f3f0e3e3e3e3b1e1d3d0d0f0e3d2000000000000000000000000000000b3
90b3b3b30000b300b3b3b3b3b3b3b3b3f3f3f3f3f3f3f3f3f3f3f3f3f3f3f3f3f3d3f0b1d0e3e3e3e3e3e3e3e3d2f3f3f3f3f34647f0e3e3e3e3e360604746f3
f3f3f3f3f3f3f346474646f3e2f3f3f3f3e2f3f3f3f3f3f3e2f3f3f3f3f3f3e2f3f3f3f3f0e332e3e360e3b1e1f3d0f300000000000000000000000000000000
b3b3b3b3009000b3b381b3b3b3b3b3b3f3f3f3f3f3f3f3f3f3f3f3f3f3f3f3f3d1e3d2d0e3e3e3e3e3e3e3e3e3d2f3f3f3f3f3f046f3d0f0e3e36060e0d046d2
f3f3e2f3f3f3f3f3f3f3f3f3f3f3f3f3f3f3f3f3f3f3f3f3f3f3f3f3e2f3f3f3f3f3f3f3f3d0f0e3e360e3e3e3d2f3f300000000000000000000000000000000
b3b3b3b381000000b3b3b3b3b3b3b3b3f3f3f3f3f3f3f3f3f3f3f3f3f3f3f3f3f3d0d1e3e3e3e3e3e3e3e3e3e0f3f3f3f3f346f3f3f3f3f346d0464646f3f3f3
f3f3f3f3f3f3f3f3f3f3f3f3f3f3f3f3f3f3f3f3f3f3f3f3f3f3f3f3f3f3f3f3f3f3f3f3f3f3f3d0d0d0d0d0d0f3f3f300000000000000000000000000000000
34b3b300b3b3b30000b3b3b337b3b3b337000000000000000000000000000000f3f3d1e3e3e3e3e3e3e3e3e3d2f3f3f3f3f3f3f3f3f3f3f3f3f3f3f3f3f3f3f3
f3f3f3f3f3f3f3e2f3f3f3f3f3f3f3f1640000000000000000000000000000000000000000000000000000000000000000000000000000000000000000000000
0000b300b335b334b3b3b3b3340000b300000000000000000000000000000000f3f3d154e3e3e3e3e3e3e3e3d2f3f3f3f3f3f3d3d3d3d3d3f3f3d3d3f3f3d3f3
d3d3d3d3f3d3f3d3d3d3f3d3d3f3f1b3646400000000000000000000000000000000000000000000000000000000000000000000000000000000000000000000
00b335a0b3b3b3b3b3b334b3b3b3b30000000000000000000000000000000000f3f3d15454e3e3e3e3e3e3e3d2f3f3f3f3f3f146464646464646464646464646
46464646464646464646464646f1b3b3464646b3b300000000000000000000000000000000000000000000000000000000000000000000000000000000000000
3400b3b3b3b334b3b33400b3b3b3b334b3b30000000000000000000000000000f3f3f3f054e3e3e3e3e3e3e3e1f3f3f3f3f14646e3e3e3e3e3e3e3e3e3e3e3e3
e3e3e3e3e3e3e3e3e3e3e3e3c0b3b3b3b3656464b3b3000000000000000000000000000000000000000000000000000000000000000000000000000000000000
0000000035b3b3b3b30000000035b3b3b3b30000000000000000000000000000f3d3f3f3f0e3e3e3e3e3e3e3e3d2f3f3d1464746e312e3e3e3e3e3e3e3e3e3e3
e3e3e3e3e3e3e3e3e3e312e3b3b3b3b3b365b3646400000000000000000000000000000000000000000000000000000000000000000000000000000000000000
00350034003435003400350034003435b3b30000000000000000000000000000d1b145d2d154e3e3e3e3e3e3e3d2f3f3d1464747464646e36046464646464646
4646464646464646464646464646b303b365b3464646000000000000000000760000000000000000000000000000000000000000000000000000000000000000
3400000035b300a0003400000035b300b3b30000000000000000000000000000d1e3b1e1f3f0e3e3e3e3e3e3e3e1f3f3d1464747464646e360464746d047d046
e0d0d0d0f3d0d0f3d0d0d0f3f0464646b365b3b3656464b3b3000000007776760000000000000000000000000000000000000000000000000000000000000000
00b335b3003400340000b335b3003400b3b30000000000000000000000000000d1e3e345d2d154e3e3e3e3e3e3e3d2f346464746e3e3e3e3604647d0f347f3d0
f3f3f3f3f3f3f3f3f3f3f3f3f3d0d0f3f065b3b365b364640000000000b376460000000000000000000000000000000000000000000000000000000000000000
3400003400003400343400003400003400b3000000000000000000000000000046e3e3b1e1f3f054e3e3e3e3e356464646465646e360464646464746f347f3f3
f3f3f3f3f3f3f3f3f3f3f3f3f3f3f3f3f3f0b3b365b3464646000000000003760000000000000000000000000000000000000000000000000000000000000000
04142404142404142404142404142404b3b30000000000000000000000000000e3e3e3e344d2f3f054e3e3e3e3e3e3e3e3e3e3e3e36056464646464646464646
f3f3f3f3f3f3f3f3f3f3f3f3f3f3f3f3f3d1b3b365b3b3656464b3b3b3b36566b3b3000000000000000000000000000000000000000000000000000000000000
05152505152505152505152505152505b3b30000000000000000000000000000e312e344e0f3f3f3f05454e3e3e3e3e3e3e3e3e3e360e3e3e3e3e3e3e3e3e346
f3f3f3f3f3f3f3f3f3f3f3f3f3f3f3f3f3f3d0f065b3b365b36464b3b3726567b300000000000000000000000000000000000000000000000000000000000000
06162606162606162606162606162606b3b300000000000000000000000000004646464446e1f146f0464646464646464646464646464646464660e3e3e3e346
f3f3f3f3f3f3f3f3f3f3f3f3f3f3f3f3f3f3f3f3d0d0d0d0d0d0d0d0d0d0d0d00000000000000000000000000000000000000000000000000000000000000000
07172707172707170717270717270707b3b3000000000000000000000000000046f3e0d0f3d0d0f3f3f0f0f34646464647464746474646e0f04660e3e3e31246
f3f3f3f3f3f3f3f3f3f3f3f3f3f3f3f3f3f3f3f3f3f3f3f3f3f3f3f3f3f3f3f30000000000000000000000000000000000000000000000000000000000000000
05152505152505152505152505152505b3b30000000000000000000000000000f3f3f3e0f3f3f3f3f0d0f3f3f3f3f3f346464646e0d0d0f3f346464646464646
f3f3f3f3f3f3f3f3f3f3f3f3f3f3f3f3f3f3f3f3f3f3f3f3f3f3f3f3f3f3f3f30000000000000000000000000000000000000000000000000000000000000000
06162606162606162606162606162606b3b30000000000000000000000000000f3f3f3f3f3f3f3f3f3f3f3f3f3f3f3f3d0d0d0f3f3f3f3f3f3d0d0f3f3d0d0d0
f3f3f3f3f3f3f3f3f3f3f3f3f3f3f3f3f3f3f3f3f3f3f3f3f3f3f3f3f3f3f3f30000000000000000000000000000000000000000000000000000000000000000
07172707172707172707172707172707b3b30000000000000000000000000000f3f3f3f3f3f3f3f3f3f3f3f3f3f3f3f3f3f3f3f3f3f3f3f3f3f3f3f3f3f3f3f3
f3f3f3f3f3f3f3f3f3f3f3f3f3f3f3f3f3f3f3f3f3f3f3f3f3f3f3f3f3f3f3f30000000000000000000000000000000000000000000000000000000000000000
__gff__
0000000000000202000000000001010100000000000000000000000000010101000000000000000000000001000101010000000000000000000000000001000100000000010100000000000000000000000000000101000000000000000000000000000001010101000000000000000000000000010101010000000000000000
0000000000000000000000000000000000000000000000000000000000000000000000000000000000000000000000000000000000000000000000000000000000000000000000000000000000000000000000000000000000000000000000000000000000000000000000000000000000000000000000000000000000000000
__map__
3b3b3b3b3b3b3b3b3b0000003b3b3b3b3b000000000000000000001e3d3d3f3f3f3f3f3f3f3f3f3f3f3f3f3f2e3f3f3f3f3f3f3f3f3f3f3f3f3f3f3f3f3f2e3f3f3f3d3d3f3d1d0b1e1d0b1e0f00000000000000003b000000000000000000003b1e3f3f3f3f3f3f3f3f3d3d3d3f3f3f00000000000000000000000000000000
3b3b003b3b003b3b003b3b3b3b3b003b00000000000000000000000000001e3f3f3f3f3f2e3f3f3f3d2e3f3f3f3f3f3f2e3f3f3f3f3f3f3f3f3f2e3f3f3f3f3f3f1f0b001d0b1d3b3b3f0f0b3f0f000000000000000000000000000000000000000b1e3d3f3f3f3f3f1f0b00001e3d3f00000000000000000000000000000000
3b3b3b3b3b3b3b3b3b3b3b3b3b3b3b3b3b00000000000000000000003b00002d3f3f2e3f3f3f3d1f3b3d3f3f3f3d3d3f3f3f3f3f3f3f3f3f3f3f3f3f3d3d3f3f1d3b003b3f0d3d0d3f3f3d3d3f3f0f0000003b0000000000000000000000000000003b3b2d3f3f3d1f0b000000000b2d00000000000000000000000000000000
3b3b3b3b3b3b3b3b3b3b3b3b3b3b3b3b3b0000000000000000003b003000002d3f3f3f3f3d1f0b3b3b3b3f3d1f3e3e1e3d3d3d3f2e3f3f3f3f3f3d1f3e0c2d3f3f0d0d3f3f1d0b3f3d1f0b3b2d1f000000000000000000000000000000000000000000001e3f1d0b00000000003b002d00000000000000000000000000000000
0f303b3b3b3b3b3b3b3b3b3b3b3b3b3b000000000000000000000e0d0f00002d2e3f3f1f3e2c3b3b3b0d3d1b3e3e3e3e3e3e1b1e3f3f3f3f3f1f3e0c00001e3f3f3d3d3d3f3d0d1f0b0b001e1f0b000000000030000000000000000000000000000000000b1e1d0000000000303b002d00000000000000000000000000000000
3f0d0f3b3b3b3b3b3b3b3b3b3b3b3b3b000000000e0000000d0d2e3f1d00002d3f3f1f3c3e3e3e2c0d1f3e3e3e3e3e3e3e3e3e3e1e3f3f3f1d3e0c000000002d1d0b0b3b1d0b0000000d000b00000000000000303000000000000000003000000000000000003d000000000e0d0d0d3f00000000000000000000000000000000
3f3f1d3b3b3b3b3b3b3b3b3b3b3b3b3b000000002d0f0700003b1e3d1f00002d3f1f0b3b3c3e3e3e3e3e3e3e3e3e3e3e3e3e3e3e1b2d3f3f3f0f2c000000002d3f0d0d3f3d0d0f00000b00000000000e0d0d3b30300000000000303b003000000000000000000000001c0e3f3f3f3f3f00000000000000000000000000000000
3f3f1d2828283b3b3b3b3b3b3b3b3b28000000001e1f07000000003b0b00001e1f3b3b3b003c3e3e3e3e3e3e3e060d0d0d0d3e3e3e2d3f3f3f3f0d0d0f07002d2e3f3d1f3b0b0b3b0000000000000e3f3f3f0f3030003b3b3b3b303b3b300e0d0d0f0000003b00001c3e1e3f3d3f3f3f00000000000000000000000000000000
3f3f3f0f3b3b3b3b3b3b3b3b3b0e0d0d0d0f00000b00070000000000000000000000000000003c3e3e3e3e3e3e063e3f3f3f3e3e3e1e3f3f2e3f3f3f3f073b2d3f1f1b3e2c3b3b3b3b003b0f3b3b2d3f3f3f3f0f303b3b3b3b3b300e0d0d3f3f3f3f0d0f001c3e3e3e0c0b3f0b1e3f3f00000000000000000000000000000000
3f3f3f3f0d0f3b3b3b3b3b3b0e3f2e3f3f1d0000000007000000000000000000000000000000003e3e3e3e3e3e063e2d3f3f3e3e3e3e1e3f3f3f3f3d3d073b2d1d1b3e3e3e3e3e2c3b0f3b0b3b432d3f3f2e3f3f0d0d0d0d0d0d0d3f3f3f3f3f3f2e3f3f0d3e3e3e3e2c3b3d000b2d3f00000000000000000000000000000000
3f3f2e3f3f3f0f3b0e0d0d0d3f3f3f3f3f1d000000000700000000000e0d0d0d0f0000000000003e0d0d3e3e3e063e2d3f3f0d3e3e3e1b1e3f3f1d3e3e073b2d1d3e3e0f3e3e0f3e530b0a3b3b3b2d3f3f3f2e3f3f3f3f3f3f3f3f3f3f3f2e3f3f3f3f3f3f0f3e3e3e3e2c0b3b3b1e3f00000000000000000000000000000000
3f3f3f3f3f3f3f0d3f3f3f3f3d3d3d3d3f3f0d0d0d0d0d0d0f0000002d3f3f3f3f0d07003b0d3b3c3e1b3e3e3e063e2d3f3f3f0d3e3e3e3e2d3f1d3e0c073b2d3f0f3e3e3e3e1b3e2c3b3b0d3b0e3f3f3f3f3f3f3f3d3d3d3d3d3d3d2f3f3f3f3f3f3f2e3f3f0f3e3e3e3e2c3b3b0b2d00000000000000000000000000000000
3f3f3f3f3f2e3f3f3f3f3d1f3b3b3b3b1e3f3f3f2e3f3f3f3f0d0d0d3f3f2e3f3f3f0700000000003e3e3e0d0d0d3e2d3f3f3f3f3e3e3e3e1e3f2e0f3b073b2d3f3d0f063e3e3e3e0f2c432d0d3f3f3f3f2e3f3d1f000000000000001e3d3f3f3f3f3f3f2e3f1f3e3e3e3e3e3b303b2d00000000000000000000000000000000
3f3f3f3f3f3f3f3d3d1f3b3b3b000000001e3d3f3f3f3f3f3f2e3f3f3f3f3f3f3f3f0d000000001c3e3e3e3e3e3e3e2d3f3f3f3f3e3e3e3e3e2d3f3d3f073b2d1d1b3e063e0d3e3e1b3e0e3f3f2e3f3f3f3f1f3b3b00000000003b3b3b3b1e3f3f3f3f3f3f1d1b3e3e3e3e3e0e0d0d3f00000000000000000000000000000000
3f3f3f3f3f3f1d3b3b3b3b3b3b0000000000002d3f3f2e3f3f3f3f3f3f3f3f3f3f2e3f0f00001c3e3e3e3e3e3e3e3e2d3f3f2e3f0d3e3e3e3e2d1d3e2d063b2d1d3e3e063e2d0f3e3e0d3f3f3f3f3f3f3f1f3b3b3b3b0000003b3b3b3b00001e3f3f3f3f3f1f3e3e3e3e3e0e3f3f3f3f00000000000000000000000000000000
3f3f3f3f3f3f3f0f3b3b3b3b3b3b00000000002d3f3f3f3f3f3f3f3f3f3f3f3f3f3f3f3f0d0d0d0d0d0d0d0d0d0d0d3f3f3f3f3f3f0d3e3e3e2d3f0d3f063b2d1d3e3e060d3f2e0d0d3f3f3f3f3f3f3f1d3b3b3b3b3b3b3b003b3b3b000000003f3f3f3f1d1b3e3e3e3e0e3f3f2e3f3f00000000000000000000000000000000
3f3f3f3f3f3f3f3f3f3f3f3f3f3f3f3f3f3f3f3f3f3d3d3d3d3d3d3d3d3d3d3d3d3d3d3d3d3d3d3d3d3d3d3d3f3f3d3f3f3f3f3f3f1d3e3e3e2d3e3e3e063e2d3d3d3e063e2d3f3f3f3f3f3f3f3f3f3f1d0000000000000000000000000000003f2e3f3f1f3e3e3e3e3e1e3d3d3f3f3f00000000000000000000000000000000
3f3f3f3f3f3f3f3f3f3f3f3f3f3f3f3f3f2e3f3f3f3e1b1b1b3e1b1b1b1b3e1b1b1b3e1b3e1b1b1b3e1b1b1b1e1f1b2d2e3f3f3f3f1d3e3e0e3e3e3e3e063e2d3e1b0d063e2d3f3f3f2e3f3f3f3f2e3f1d00000000000000000000000000001c3f3f3f1d3e3e3e3e3e3e3e3e1b1e3f3f00000000000000000000000000000000
3f3f3f3f3f3f3f3f3f3f3f3f3f3f3f3f3f3f3f3d3f0d0f3e3e3e3e3e3e3e3e3e3e3e3e3e3e3e3e3e3e3e3e3e3e3e3e2d3f3d3d3f3f1f3e3e2d3e3e3e3e0e0d3f0d3e1b3e3e2d3f3f3f3f3f3f3f3f3f3f1f3e2c000000000064640000001c3e3e3f3f3f1f3e3e3e213e3e3e3e3e1b2d2e00000000000000000000000000000000
3f3f3f3f3f3f3f3f3f3f3f3f3f3f3f3f3f3f1f3e1b1b0c3c3e3e3e3e3e0d0d0d0d0d0d0d0d0d0d0d0d0d0f3e3e3e0d3f1f0c0b2d1f3e3e3e2d0d0d3e3e3e1e3d3d0f3e3e0e3f3f3f3f3f3f3f2e3f3f3f1b643e3e2c0000646400001c3e3e0e0d3f3f1f1b3e3e3e213e3e3e3e3e0e3f3f3b0000000000002b0000000000000000
3f3f3f3f3f3f3f3f3f3d3d3d3d3f3f3f3f1d1b3e3e0c3b3b3e3e0d3e3e1b3f2e3f3f3d3d3d3f3f3f2e3f3f0d3e3e3e3e3e2c3b1e1b3e3e3e1e1f3e3e3e3e0c003c1b3e3e3e3e2d3f3f3f3f3f3f3f3f3f646464643e3e6464743e3e3e3e3e1e3f3f1f3e3e3e0d0d0f3e3e3e3e3e3e3e3e003000000000002b0000000000000000
3f3f3f3f3f3f3f3f1f3e3e1b1b1e3d3d3f3f0d3e3b3b1c060d0d1b3e3e3e3e3e3d1f1b1b3e1e3d3d3d3d3f3f0d3e3e3e3e3e3e3e3e3e3e0c3b3c3e3e0d3e2c3b1c3e3e0e0d0d3f3f3f3f3f3f3f3f3f3f647565646564643e643e3e3e3e3e3e1e1f3e3e3e3e1b3d1f3e3e3e3e3e3e3e3e003000000000002b0000000000000000
3f3f3f3f3f3f3f1d3e3e3e3e3e1b3e3e3e1b3e3e2c0d0d061b3e3e3e3e3e3e3e3e1b3e3e3e6564643e1b1e3d3f0d0d0d0d0f3e3e3e3e3e2c3b3b3c3e3e3e3e3e3e3e0e3f3f3f3f3f3f3f3f3f3f3f3f3f0f3e3e64643e64646464643e3e213e3e1b3e3e3e3e3e3e3e3e3e3e3e0d0d3f3f0d0d0d0d0d0d0d000000000000000000
3f3f3f3f3f3f3f1d3e213e3e3e3e3e3e3e3e3e3e3e1b3e063e3e3e3e233e3e3e3e3e3e3e7464647464643e1b1e3d3f3f3f3f0f3e3e3e0d3e2c3b0d3c3e3e0e0d0d0d3f3f3f3f3f3f3f3f3f3f3f3f3f3f1d646464746465643e643e3e0d0d0d0d0d0f3e3e3e3e3e3e3e3e0e0d3f2e3f3f3f3f3f3f3d1f0b000000000000000000
3f3f3f3f3f3f3f3f0d0d0d0d0d0d0d0d3f0f3e0d3e3e3e063e3e3e0d0d0d3e3e3e3e6564643e65743e753e3e3e3e1e3f2e3f3f0f3e3e1b3e0e0d3f0d0d0d3f3f3f3f3f3f3f3f3f3f3f3f3f3f3f3f3f3f1d64646474643e6464646474641e3f3f3f3f0f3e3e3e3e3e3e0e3f3f3f3f3f3f3f3f3d1f0b0000000000000000000000
3f3f3f3f3f3f3f3f3f3f3f3f3f3f3f3f3f3f0d3f0f3e3e063e3e3e3e3e1b3e3e3e3e3e75656464643e3e3e3e3e3e1b2d3f3d3d3f0f3e3e3e3e3e2d3f3d3d3f3f3f3f2e3f3f3f3f3f3f3f3f3f3f3f3d3d1d646474643e64643e753e643e1b1e3f3f3f3f0f3e3e0d3e3e1b3e1e3f3f3f2e3d1f0b00000000000000000000000000
3f3f3f3f3f3f3f3f3f3f3f3f3f3f3f3f3f3f3f3f1d3e3e063e3e3e3e3e3e3e3e3e3e3e3e74646464643e3e3e3e0d0d3f1d1b3e1e3d0d3e3e3e3e2d1f1b3e1e3f3f3f3f3f3f2e3f3f3f3d3d3f3f1f3e3e1f3e6474646464643e3e7464643e3e2d3f3d3d3f0f3e1b3e3e3e3e1b1e3f3f3f000b0000000000000000000000000000
3f3f3f3f3f3f3f3f3f3f3f3f3f3f3f3f3f2e3f3f3f0d0f063e213e3e3e3e3e3e3e3e3e3e6464743e743e3e3e3e1b1e3f1d3e3e3e3e3e3e0d3e3e2d3e3e3e1b2d3f3f3f2e3f3f3f3f1f1b3e1e1f1b3e3e3e3e3e646464746464647464643e3e2d1d1b3e1e3f0d0d0d0f063e3e3e1e3f3f00000000000000000000000000000000
3f3f3f3f3f3f3f3f3f3f3f3f3f3f3f3f3f3f3f3f3f3f3f0d0d0d0d3e3e3e0e0d0f3e3e64643e0d0d743e3e3e3e3e1b2d1d3e3e3e3e3e3e3e3e3e1b3e3e3e3e2d3f3f3f3f3f3f3f1f1b3e3e1b3e3e3e0e0d0f3e64743e3e646564743e6464642d1d3e3e1b1e3f3f2e1d063e3e3e1b2d3f00000000000000000000000000000000
3f3f3f3f3f3f3f3f3f3f3f3f3f3f3f3f3f3f3f3f2e3f3e3e3e3e3e3e3e0d3f3f3f0f6464740d3f3f0f3e3e3e0e0d0d3f3f0d0d0d0d0d0d0d0d0d0d0f3e3e0e3f3f3f3f3f3f3f1d1b3e3e0e0d0d0d0d3f3f1d3e0e0f3e3e3e64643e646474641e3f0f3e3e1b1e3f3f1d063e0d3e3e2d3f00000000000000000000000000000000
3f3f3f3f3f3f3f3f3f3f3f3f3f3f3f3f3f3f3f3f3f3f3e3e3e3e3e3e0d3f3f3f3f3f0d0f743e2d3f3f0d0d0d3f3f3f3f3f3f2e3f3f3f3f3f3f2e3f3f0d0d3f3f3f3f3f3f3f3f1d3e3e0e3f3f3f3f3f3f3f3f0d3f3f0d0f3e3e64646464743e3e3f3f0f3e3e3e2d3f1d063e1b3e3e2d3f00000000000000000000000000000000
3f3f3f3f3f3f3f3f3f3f3f3f3f3f3f3f3f2e3f3f3f3e3e3e3f3f3f0d3f3f3f3f2e3f3f3f0d0d3f3f3f3f3f3f3f3f2e3f3f3f3f3f3f3f3f3f3f3f3f3f3f3f3f3f3f3f3f3f3f3f1d3e0e3f3f3f3f2e3f3f3f3f3f3f3f3f3f0f643e643e65643e3e3f2e3f0d0d0d3f3f1d063e3e3e0e3f3f00000000000000000000000000000000
